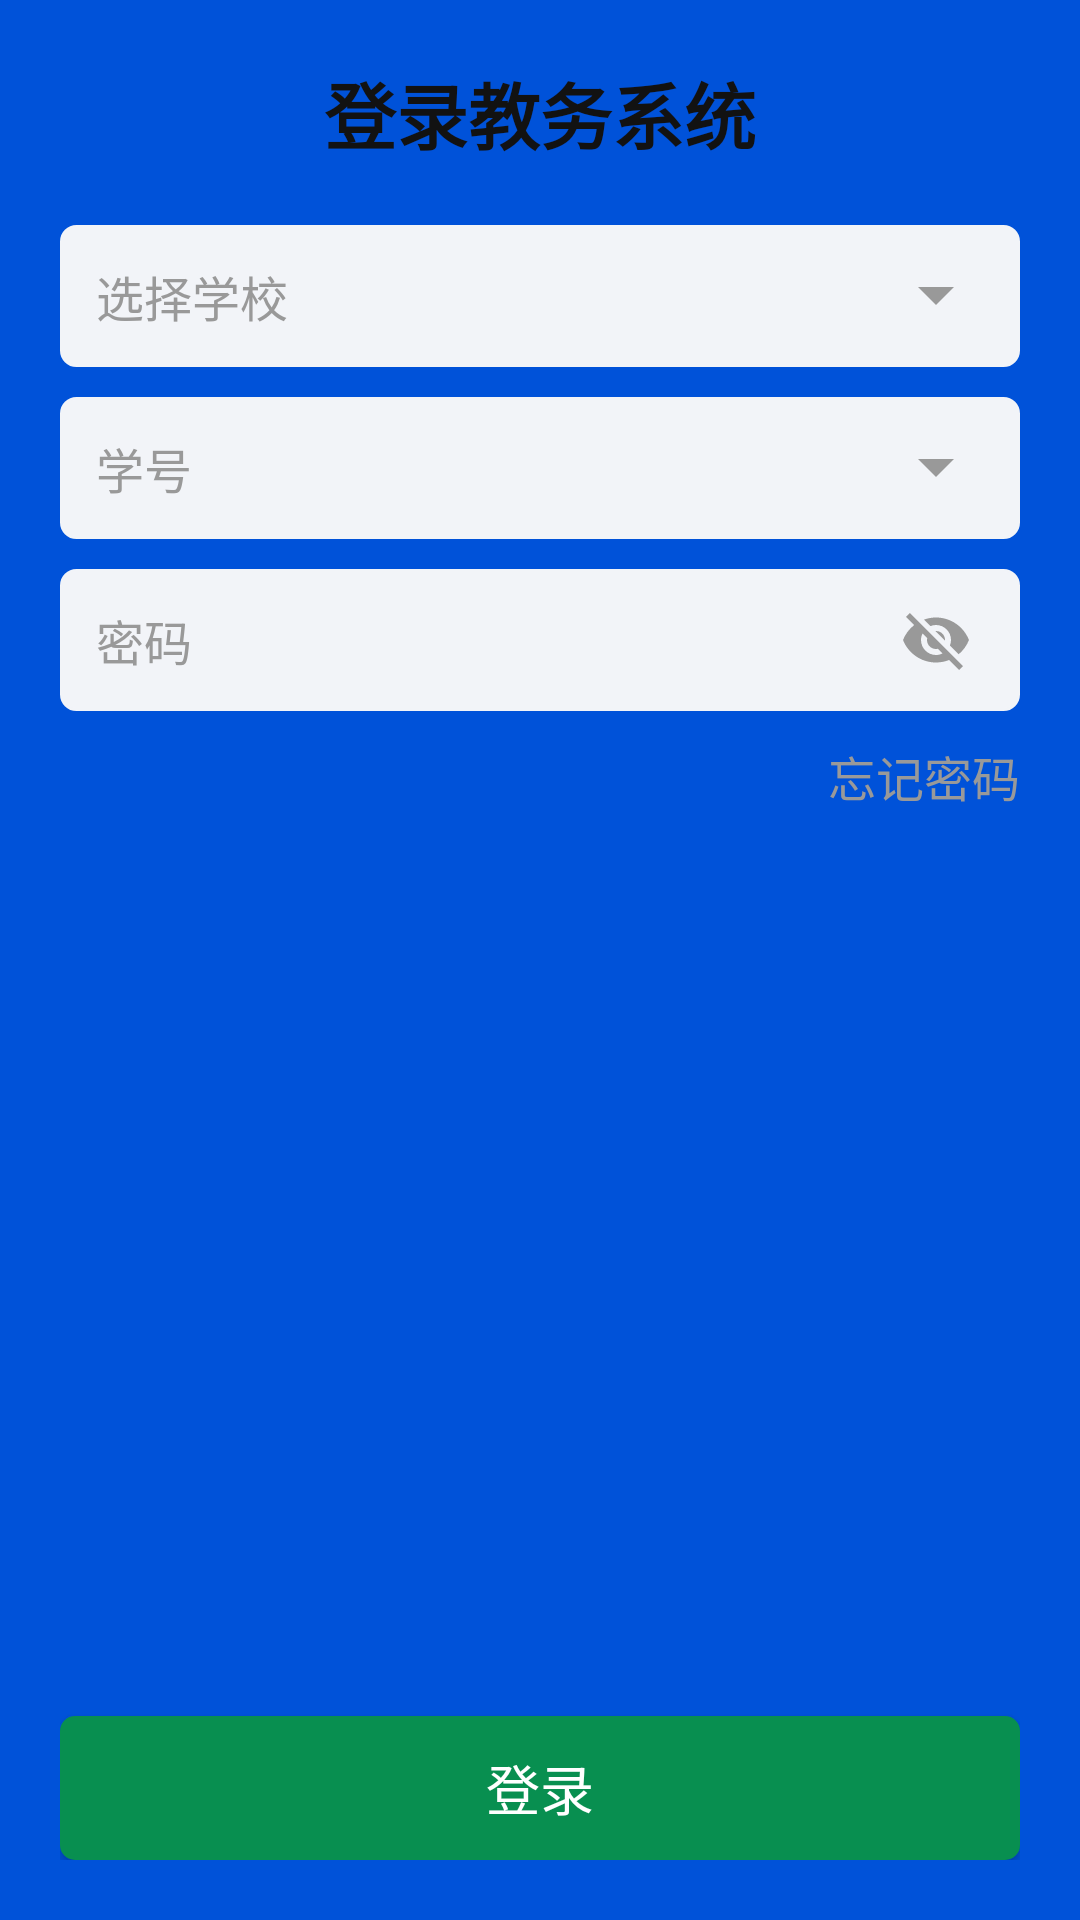

Reconstruct the res/layout file that produces this screen, plus the resources it refers to.
<!-- AndroidManifest.xml: application theme Theme.小雨课程表 -->
<!-- res/layout/dialog_login.xml -->
<?xml version="1.0" encoding="utf-8"?>
<LinearLayout xmlns:android="http://schemas.android.com/apk/res/android"
    android:layout_width="match_parent"
    android:layout_height="wrap_content"
    android:orientation="vertical"
    android:padding="20dp">

    <TextView
        android:layout_width="wrap_content"
        android:layout_height="wrap_content"
        android:text="登录教务系统"
        android:textStyle="bold"
        android:textSize="24sp"
        android:textColor="@color/dialog_title_color"
        android:layout_gravity="center_horizontal"
        android:layout_marginBottom="20dp" />
    <ScrollView
        android:layout_width="match_parent"
        android:layout_height="0dp"
        android:layout_weight="1"
        android:fillViewport="true"
        android:scrollbars="none">
        <LinearLayout
            android:layout_width="match_parent"
            android:layout_height="wrap_content"
            android:orientation="vertical">
            <RelativeLayout
                android:layout_width="match_parent"
                android:layout_height="wrap_content"
                android:layout_marginBottom="10dp">

                <TextView
                    android:id="@+id/tv_school_selector"
                    android:layout_width="match_parent"
                    android:layout_height="wrap_content"
                    android:text="选择学校"
                    android:textSize="16sp"
                    android:textColor="@color/edit_text_tip_color"
                    android:background="@drawable/edit_text_background"
                    android:paddingStart="12dp"
                    android:paddingTop="12dp"
                    android:paddingEnd="48dp"
                    android:paddingBottom="12dp"
                    android:clickable="true"
                    android:layout_alignParentStart="true" />

                <ImageView
                    android:id="@+id/iv_school_dropdown"
                    android:layout_width="24dp"
                    android:layout_height="24dp"
                    android:layout_centerVertical="true"
                    android:layout_alignParentEnd="true"
                    android:layout_marginEnd="16dp"
                    android:src="@drawable/ic_dropdown_arrow"
                    android:contentDescription="学校下拉列表" />

            </RelativeLayout>

            <RelativeLayout
                android:layout_width="match_parent"
                android:layout_height="wrap_content"
                android:layout_marginBottom="10dp">

                <EditText
                    android:id="@+id/et_username"
                    android:layout_width="match_parent"
                    android:layout_height="wrap_content"
                    android:hint="学号"
                    android:textSize="16sp"
                    android:inputType="text"
                    android:imeOptions="actionNext"
                    android:nextFocusForward="@+id/et_password"
                    android:background="@drawable/edit_text_background"
                    android:paddingStart="12dp"
                    android:paddingTop="12dp"
                    android:paddingEnd="48dp"
                    android:paddingBottom="12dp"
                    android:textColorHint="@color/edit_text_tip_color"
                    android:textColor="@color/edit_text_color"
                    android:layout_alignParentStart="true" />

                <ImageView
                    android:id="@+id/iv_account_dropdown"
                    android:layout_width="24dp"
                    android:layout_height="24dp"
                    android:layout_centerVertical="true"
                    android:layout_alignParentEnd="true"
                    android:layout_marginEnd="16dp"
                    android:src="@drawable/ic_dropdown_arrow"
                    android:contentDescription="账号下拉列表"
                    android:clickable="true"
                    android:focusable="true" />

            </RelativeLayout>

            <RelativeLayout
                android:layout_width="match_parent"
                android:layout_height="wrap_content"
                android:layout_marginBottom="10dp">

                <EditText
                    android:id="@+id/et_password"
                    android:layout_width="match_parent"
                    android:layout_height="wrap_content"
                    android:hint="密码"
                    android:textSize="16sp"
                    android:inputType="textPassword"
                    android:imeOptions="actionGo"
                    android:paddingStart="12dp"
                    android:paddingTop="12dp"
                    android:paddingEnd="48dp"
                    android:paddingBottom="12dp"
                    android:textColorHint="@color/edit_text_tip_color"
                    android:textColor="@color/edit_text_color"
                    android:background="@drawable/edit_text_background"
                    android:layout_alignParentStart="true" />

                <ImageView
                    android:id="@+id/iv_password_toggle"
                    android:layout_width="24dp"
                    android:layout_height="24dp"
                    android:layout_centerVertical="true"
                    android:layout_alignParentEnd="true"
                    android:layout_marginEnd="16dp"
                    android:src="@drawable/ic_eye_closed"
                    android:contentDescription="密码可见性切换"
                    android:clickable="true"
                    android:focusable="true" />

            </RelativeLayout>
            <TextView
                android:id="@+id/tv_forget_password"
                android:layout_width="wrap_content"
                android:layout_height="wrap_content"
                android:layout_gravity="end"
                android:text="忘记密码"
                android:textSize="16sp"
                android:textColor="@color/edit_text_tip_color"
                android:clickable="true" />
        </LinearLayout>
    </ScrollView>

    <Button
        android:id="@+id/btn_login"
        android:layout_width="match_parent"
        android:layout_height="wrap_content"
        android:text="登录"
        android:textSize="18sp"
        android:textColor="@color/button_text_color"
        android:background="@drawable/button_background_suggest"
        android:layout_marginTop="20dp" />

</LinearLayout>
<!-- resources referenced by this layout -->
<resources>
  <color name="button_text_color">#FFFFFF</color>
  <color name="dialog_title_color">#121212</color>
  <color name="edit_text_color">#202020</color>
  <color name="edit_text_tip_color">#999999</color>
  <!-- drawable button_background_suggest (drawable) -->
  <?xml version="1.0" encoding="utf-8"?>
  <shape xmlns:android="http://schemas.android.com/apk/res/android">
      <solid android:color="@color/button_background_color" />
      <corners android:radius="5dp" />
  </shape>
  <!-- drawable edit_text_background (drawable) -->
  <?xml version="1.0" encoding="utf-8"?>
  <shape xmlns:android="http://schemas.android.com/apk/res/android">
      <solid android:color="@color/edit_background_color" />
      <stroke
          android:width="1dp"
          android:color="@color/edit_background_color" />
      <corners android:radius="5dp" />
  </shape>
  <!-- drawable ic_dropdown_arrow (drawable) -->
  <?xml version="1.0" encoding="utf-8"?>
  <vector xmlns:android="http://schemas.android.com/apk/res/android"
      android:width="24dp"
      android:height="24dp"
      android:viewportWidth="24"
      android:viewportHeight="24">
      <path
          android:fillColor="@color/edit_text_tip_color"
          android:pathData="M6,9l6,6l6,-6z" />
  </vector>
  <!-- drawable ic_eye_closed (drawable) -->
  <?xml version="1.0" encoding="utf-8"?>
  <vector xmlns:android="http://schemas.android.com/apk/res/android"
      android:width="24dp"
      android:height="24dp"
      android:viewportWidth="24"
      android:viewportHeight="24">
      
      <path
          android:fillColor="@color/edit_text_tip_color"
          android:pathData="M12,7c2.76,0 5,2.24 5,5 0,0.65 -0.13,1.26 -0.36,1.83l2.92,2.92c1.51,-1.26 2.7,-2.89 3.43,-4.75 -1.73,-4.39 -6,-7.5 -11,-7.5 -1.4,0 -2.74,0.25 -3.98,0.7l2.16,2.16C10.74,7.13 11.35,7 12,7zM2,4.27l2.28,2.28 0.46,0.46C3.08,8.3 1.78,10.02 1,12c1.73,4.39 6,7.5 11,7.5 1.55,0 3.03,-0.3 4.38,-0.84l0.42,0.42L19.73,22 21,20.73 3.27,3 2,4.27zM7.53,9.8l1.55,1.55c-0.05,0.21 -0.08,0.43 -0.08,0.65 0,1.66 1.34,3 3,3 0.22,0 0.44,-0.03 0.65,-0.08l1.55,1.55c-0.67,0.33 -1.41,0.53 -2.2,0.53 -2.76,0 -5,-2.24 -5,-5 0,-0.79 0.2,-1.53 0.53,-2.2zM11.84,9.02l3.15,3.15 0.02,-0.16c0,-1.66 -1.34,-3 -3,-3l-0.17,0.01z"/>
          
  </vector>
  <style name="Theme.小雨课程表" parent="Theme.AppCompat.Light.NoActionBar">
          <item name="android:windowTranslucentStatus">false</item>
          <item name="android:statusBarColor">@color/theme_color</item>
          <item name="android:windowLightStatusBar">false</item>
          <item name="android:colorBackground">@color/theme_color</item>
          
          <item name="android:windowDrawsSystemBarBackgrounds" tools:targetApi="lollipop">true</item>
      </style>
  <color name="button_background_color">#088f50</color>
  <color name="edit_background_color">#F2F4F8</color>
  <color name="theme_color">#0052D9</color>
</resources>
